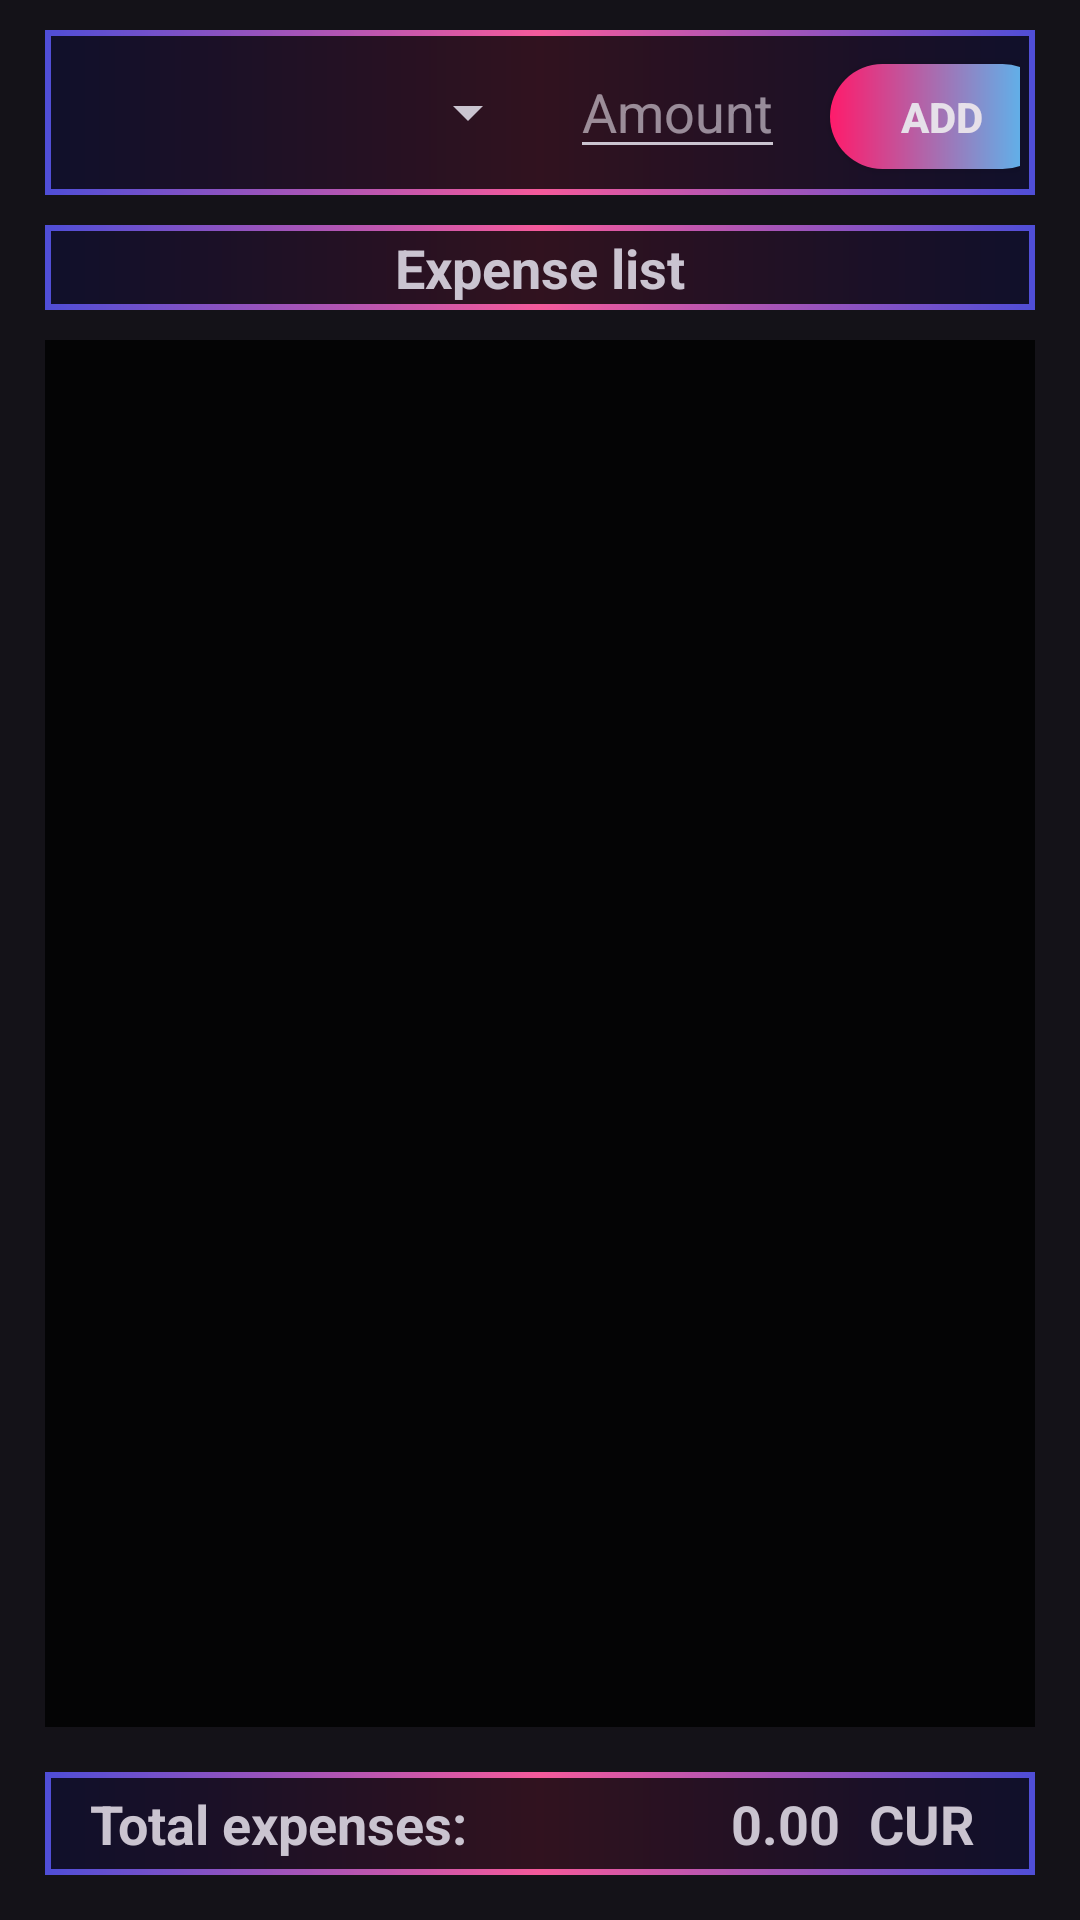

The Android layout XML behind this screen, and the referenced resources:
<!-- AndroidManifest.xml: application theme Theme.Material3.Dark.NoActionBar -->
<!-- res/layout/fragment_expense.xml -->
<?xml version="1.0" encoding="utf-8"?>
<LinearLayout
    xmlns:android="http://schemas.android.com/apk/res/android"
    xmlns:tools="http://schemas.android.com/tools"
    android:layout_width="match_parent"
    android:layout_height="match_parent"
    android:orientation="vertical"
    tools:context=".Fragments.Finances.ExpenseFragment"
    android:background="@drawable/custom_background_image">

    <RelativeLayout
        android:layout_width="match_parent"
        android:layout_height="wrap_content">

        <LinearLayout
            android:layout_width="match_parent"
            android:layout_height="wrap_content"
            android:layout_marginTop="10dp"
            android:layout_marginStart="15dp"
            android:layout_marginBottom="10dp"
            android:layout_marginEnd="15dp"
            android:orientation="horizontal"
            android:padding="5dp"
            android:background="@drawable/custom_view_holder_7">

            <androidx.appcompat.widget.AppCompatSpinner
                android:id="@+id/expenseSpinner"
                android:layout_width="150dp"
                android:layout_height="45dp"
                android:layout_marginStart="10dp"
                android:spinnerMode="dropdown"
                android:padding="5dp"/>

            <EditText
                android:id="@+id/expenseAmount"
                android:layout_width="wrap_content"
                android:layout_height="wrap_content"
                android:layout_marginStart="10dp"
                android:inputType="numberDecimal"
                android:hint="Amount"/>

            <androidx.appcompat.widget.AppCompatButton
                android:id="@+id/addExpense"
                android:layout_width="75dp"
                android:layout_height="35dp"
                android:layout_marginStart="15dp"
                android:layout_marginEnd="15dp"
                android:text="Add"
                android:textStyle="bold"
                android:background="@drawable/custom_button"/>
        </LinearLayout>

    </RelativeLayout>

    <LinearLayout
        android:layout_width="match_parent"
        android:layout_height="0dp"
        android:layout_weight="1"
        android:orientation="vertical">

        <TextView
            android:layout_width="match_parent"
            android:layout_height="wrap_content"
            android:layout_marginStart="15dp"
            android:layout_marginBottom="10dp"
            android:layout_marginEnd="15dp"
            android:text="Expense list"
            android:textSize="18sp"
            android:textStyle="bold"
            android:textAlignment="center"
            android:padding="2dp"
            android:background="@drawable/custom_view_holder_7"/>

        <androidx.recyclerview.widget.RecyclerView
            android:id="@+id/expenseRecyclerView"
            android:layout_width="match_parent"
            android:layout_height="0dp"
            android:layout_weight="1"
            android:layout_marginStart="15dp"
            android:layout_marginEnd="15dp"
            android:padding="15dp"
            android:background="@color/transparent"/>

    </LinearLayout>

    <RelativeLayout
        android:layout_width="match_parent"
        android:layout_height="wrap_content"
        android:layout_marginStart="15dp"
        android:layout_marginTop="15dp"
        android:layout_marginBottom="15dp"
        android:layout_marginEnd="15dp"
        android:orientation="vertical"
        android:padding="5dp"
        android:background="@drawable/custom_view_holder_7">

        <TextView
            android:layout_width="match_parent"
            android:layout_height="wrap_content"
            android:layout_marginStart="10dp"
            android:text="Total expenses:"
            android:textStyle="bold"
            android:textSize="18sp"/>

        <TextView
            android:id="@+id/totalExpense"
            android:layout_width="match_parent"
            android:layout_height="wrap_content"
            android:layout_marginEnd="60dp"
            android:gravity="end"
            android:text="0.00"
            android:textStyle="bold"
            android:textSize="18sp"/>

        <TextView
            android:id="@+id/selectedCUR"
            android:layout_width="match_parent"
            android:layout_height="wrap_content"
            android:layout_marginEnd="15dp"
            android:gravity="end"
            android:text="CUR"
            android:textSize="18sp"
            android:textStyle="bold"/>
    </RelativeLayout>
</LinearLayout>
<!-- resources referenced by this layout -->
<resources>
  <color name="transparent">#CC000000</color>&gt;
  <!-- drawable custom_button (drawable) -->
  <shape xmlns:android="http://schemas.android.com/apk/res/android"
      android:shape="rectangle">
      <gradient android:startColor="#ff1b6b" android:endColor="#45caff" android:type="linear"/>
      <corners android:radius="50dp"/>
  </shape>
  <!-- drawable custom_view_holder_7 (drawable) -->
  <?xml version="1.0" encoding="utf-8"?>
  <layer-list xmlns:android="http://schemas.android.com/apk/res/android">
  
      <item>
          <shape android:shape="rectangle">
  
              <gradient android:startColor="#4f4ed7" android:centerColor="#f55a9b" android:endColor="#4f4ed7" android:type="linear"/>
          </shape>
      </item>
  
      <item
          android:bottom="2dp"
          android:left="2dp"
          android:right="2dp"
          android:top="2dp">
          <shape android:shape="rectangle">
  
              <solid android:color="@color/transparent"/> />
          </shape>
  
      </item>
  
  </layer-list>
</resources>
